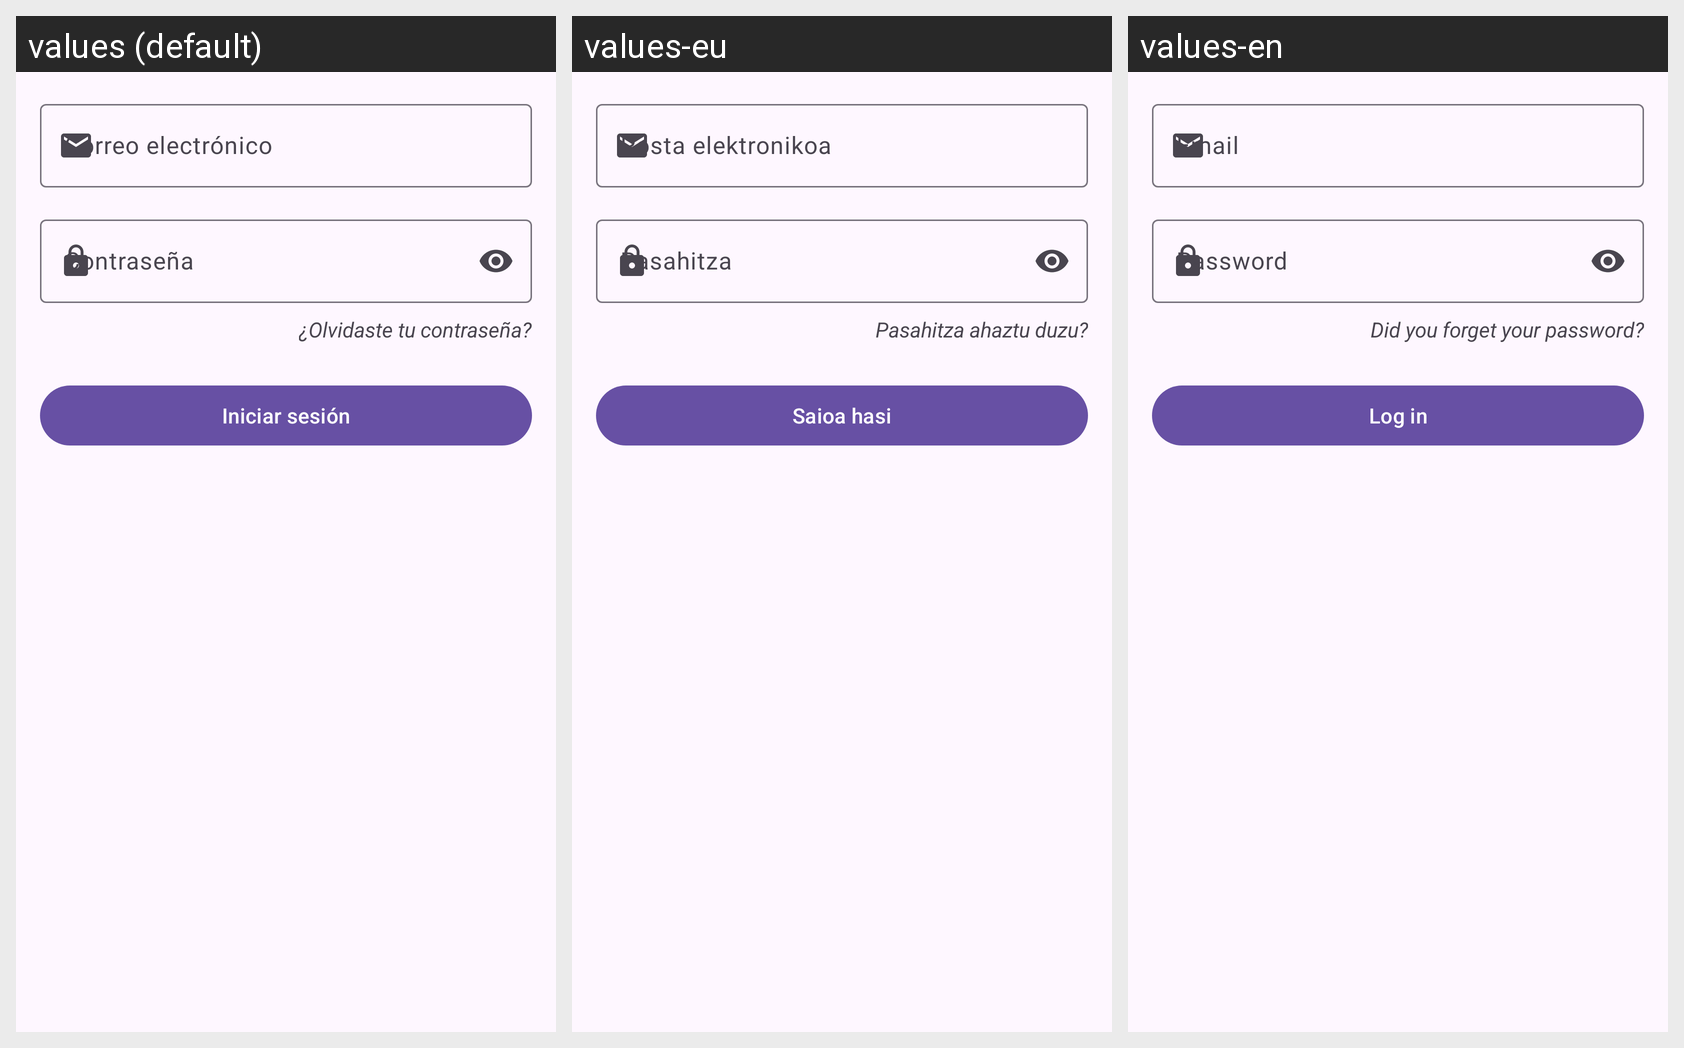

This grid shows one Android layout under several languages. Give, for every string resource on the screen, its name, the default text and each shown locale's text.
Android screen res/layout/fragment_login.xml rendered under 3 locales, left to right: values (default), values-eu, values-en. Device: Nexus 5 (rendered at 1080×1920; each locale shown at half size, 540×960, under a caption strip naming it); theme Theme.UNIGO.
Strings drawn on this screen, with the default value and each locale's value (text and hints the layout hard-codes, and strings that could not be matched under every locale, appear in the picture but are not listed):

email_hint
  values: Correo electrónico
  values-eu: Posta elektronikoa
  values-en: Email

password_hint
  values: Contraseña
  values-eu: Pasahitza
  values-en: Password

forgot_password
  values: ¿Olvidaste tu contraseña?
  values-eu: Pasahitza ahaztu duzu?
  values-en: Did you forget your password?

login_button
  values: Iniciar sesión
  values-eu: Saioa hasi
  values-en: Log in
